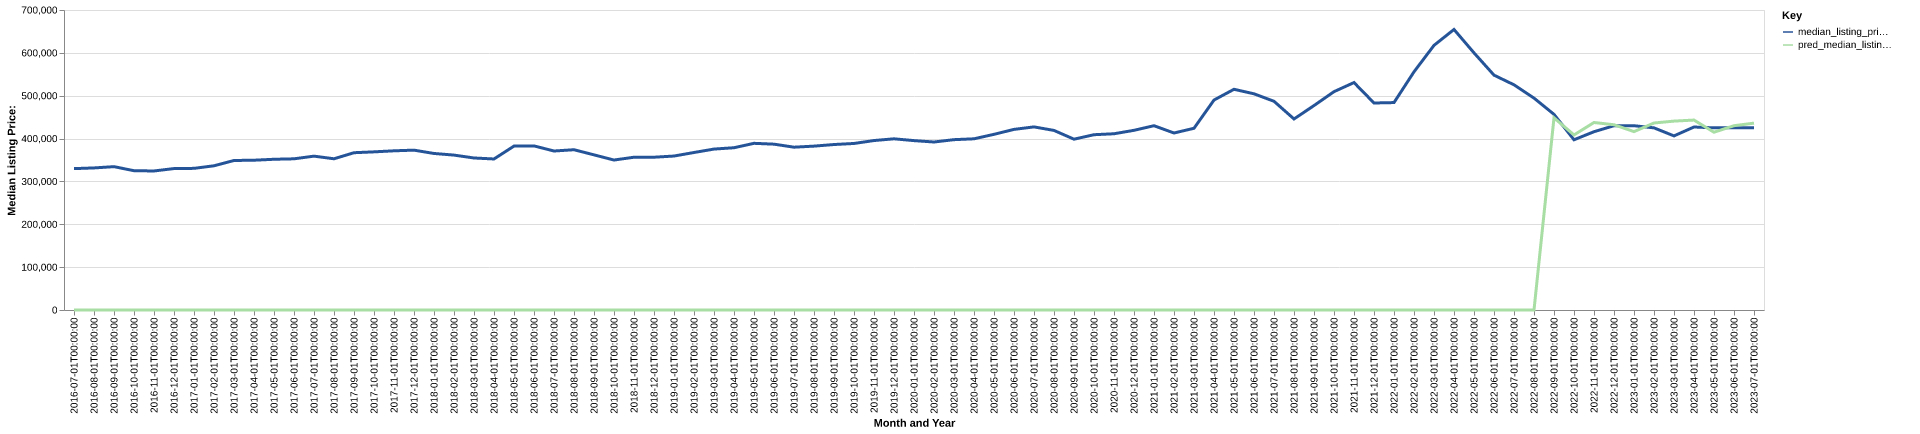

Data behind this chart, as committed beside it:
date, time_idx, median_listing_price, thirty_year_interest_rate_five, month, county_name, active_listing_count, median_days_on_market, pred_median_listing_price, month_year
2016-07-01, 0, 329900, 3.72, 7, madison, ms, 835.0, 72.0, 0, Jul-2016
2016-08-01, 1, 331500, 3.73, 8, madison, ms, 800.0, 75.0, 0, Aug-2016
2016-09-01, 2, 334475, 3.66, 9, madison, ms, 795.0, 77.0, 0, Sep-2016
2016-10-01, 3, 325000, 3.64, 10, madison, ms, 813.0, 78.0, 0, Oct-2016
2016-11-01, 4, 324425, 3.66, 11, madison, ms, 812.0, 79.0, 0, Nov-2016
2016-12-01, 5, 330000, 3.48, 12, madison, ms, 781.0, 89.0, 0, Dec-2016
2017-01-01, 6, 330500, 3.45, 1, madison, ms, 742.0, 100.0, 0, Jan-2017
2017-02-01, 7, 336500, 3.5, 2, madison, ms, 800.0, 97.0, 0, Feb-2017
2017-03-01, 8, 348875, 3.52, 3, madison, ms, 844.0, 73.0, 0, Mar-2017
2017-04-01, 9, 349500, 4.03, 4, madison, ms, 880.0, 68.0, 0, Apr-2017
2017-05-01, 10, 351700, 4.32, 5, madison, ms, 908.0, 70.0, 0, May-2017
2017-06-01, 11, 352769, 4.2, 6, madison, ms, 918.0, 73.0, 0, Jun-2017
2017-07-01, 12, 359000, 4.19, 7, madison, ms, 931.0, 78.0, 0, Jul-2017
2017-08-01, 13, 352850, 4.3, 8, madison, ms, 914.0, 81.0, 0, Aug-2017
2017-09-01, 14, 367000, 4.1, 9, madison, ms, 853.0, 88.0, 0, Sep-2017
2017-10-01, 15, 369000, 4.05, 10, madison, ms, 814.0, 92.0, 0, Oct-2017
2017-11-01, 16, 371450, 3.94, 11, madison, ms, 791.0, 87.0, 0, Nov-2017
2017-12-01, 17, 373000, 4.03, 12, madison, ms, 756.0, 86.0, 0, Dec-2017
2018-01-01, 18, 365250, 3.93, 1, madison, ms, 727.0, 89.0, 0, Jan-2018
2018-02-01, 19, 361450, 3.83, 2, madison, ms, 763.0, 93.0, 0, Feb-2018
2018-03-01, 20, 354700, 3.94, 3, madison, ms, 830.0, 86.0, 0, Mar-2018
2018-04-01, 21, 352400, 3.95, 4, madison, ms, 896.0, 66.0, 0, Apr-2018
2018-05-01, 22, 382450, 3.99, 5, madison, ms, 769.0, 67.0, 0, May-2018
2018-06-01, 23, 382900, 4.15, 6, madison, ms, 775.0, 73.0, 0, Jun-2018
2018-07-01, 24, 370974, 4.4, 7, madison, ms, 741.0, 75.0, 0, Jul-2018
2018-08-01, 25, 373975, 4.46, 8, madison, ms, 717.0, 79.0, 0, Aug-2018
2018-09-01, 26, 362000, 4.58, 9, madison, ms, 710.0, 87.0, 0, Sep-2018
2018-10-01, 27, 349900, 4.66, 10, madison, ms, 725.0, 87.0, 0, Oct-2018
2018-11-01, 28, 356500, 4.62, 11, madison, ms, 713.0, 89.0, 0, Nov-2018
2018-12-01, 29, 356500, 4.54, 12, madison, ms, 660.0, 95.0, 0, Dec-2018
2019-01-01, 30, 359250, 4.6, 1, madison, ms, 622.0, 108.0, 0, Jan-2019
2019-02-01, 31, 367500, 4.72, 2, madison, ms, 621.0, 113.0, 0, Feb-2019
2019-03-01, 32, 375500, 4.9, 3, madison, ms, 657.0, 91.0, 0, Mar-2019
2019-04-01, 33, 378625, 4.94, 4, madison, ms, 692.0, 65.0, 0, Apr-2019
2019-05-01, 34, 388900, 4.75, 5, madison, ms, 694.0, 64.0, 0, May-2019
2019-06-01, 35, 386950, 4.51, 6, madison, ms, 706.0, 70.0, 0, Jun-2019
2019-07-01, 36, 379900, 4.41, 7, madison, ms, 717.0, 79.0, 0, Jul-2019
2019-08-01, 37, 382382, 4.41, 8, madison, ms, 704.0, 85.0, 0, Aug-2019
2019-09-01, 38, 386105, 4.2, 9, madison, ms, 686.0, 90.0, 0, Sep-2019
2019-10-01, 39, 388586, 4.14, 10, madison, ms, 670.0, 93.0, 0, Oct-2019
2019-11-01, 40, 395400, 3.84, 11, madison, ms, 636.0, 95.0, 0, Nov-2019
2019-12-01, 41, 399450, 3.81, 12, madison, ms, 587.0, 104.0, 0, Dec-2019
2020-01-01, 42, 395225, 3.75, 1, madison, ms, 546.0, 112.0, 0, Jan-2020
2020-02-01, 43, 392000, 3.73, 2, madison, ms, 529.0, 98.0, 0, Feb-2020
2020-03-01, 44, 397450, 3.78, 3, madison, ms, 539.0, 66.0, 0, Mar-2020
2020-04-01, 45, 399450, 3.75, 4, madison, ms, 520.0, 73.0, 0, Apr-2020
2020-05-01, 46, 409900, 3.74, 5, madison, ms, 509.0, 77.0, 0, May-2020
2020-06-01, 47, 421425, 3.72, 6, madison, ms, 477.0, 73.0, 0, Jun-2020
2020-07-01, 48, 427225, 3.49, 7, madison, ms, 446.0, 64.0, 0, Jul-2020
2020-08-01, 49, 419000, 3.65, 8, madison, ms, 427.0, 64.0, 0, Aug-2020
2020-09-01, 50, 398575, 3.33, 9, madison, ms, 393.0, 58.0, 0, Sep-2020
2020-10-01, 51, 409000, 3.28, 10, madison, ms, 355.0, 62.0, 0, Oct-2020
2020-11-01, 52, 411225, 3.21, 11, madison, ms, 326.0, 65.0, 0, Nov-2020
2020-12-01, 53, 419250, 3.07, 12, madison, ms, 258.0, 79.0, 0, Dec-2020
2021-01-01, 54, 430000, 2.99, 1, madison, ms, 223.0, 89.0, 0, Jan-2021
2021-02-01, 55, 413000, 2.93, 2, madison, ms, 206.0, 77.0, 0, Feb-2021
2021-03-01, 56, 424000, 2.88, 3, madison, ms, 171.0, 62.0, 0, Mar-2021
2021-04-01, 57, 489900, 2.84, 4, madison, ms, 127.0, 58.0, 0, Apr-2021
2021-05-01, 58, 515000, 2.71, 5, madison, ms, 128.0, 36.0, 0, May-2021
2021-06-01, 59, 504450, 2.79, 6, madison, ms, 141.0, 39.0, 0, Jun-2021
... 25 more rows
